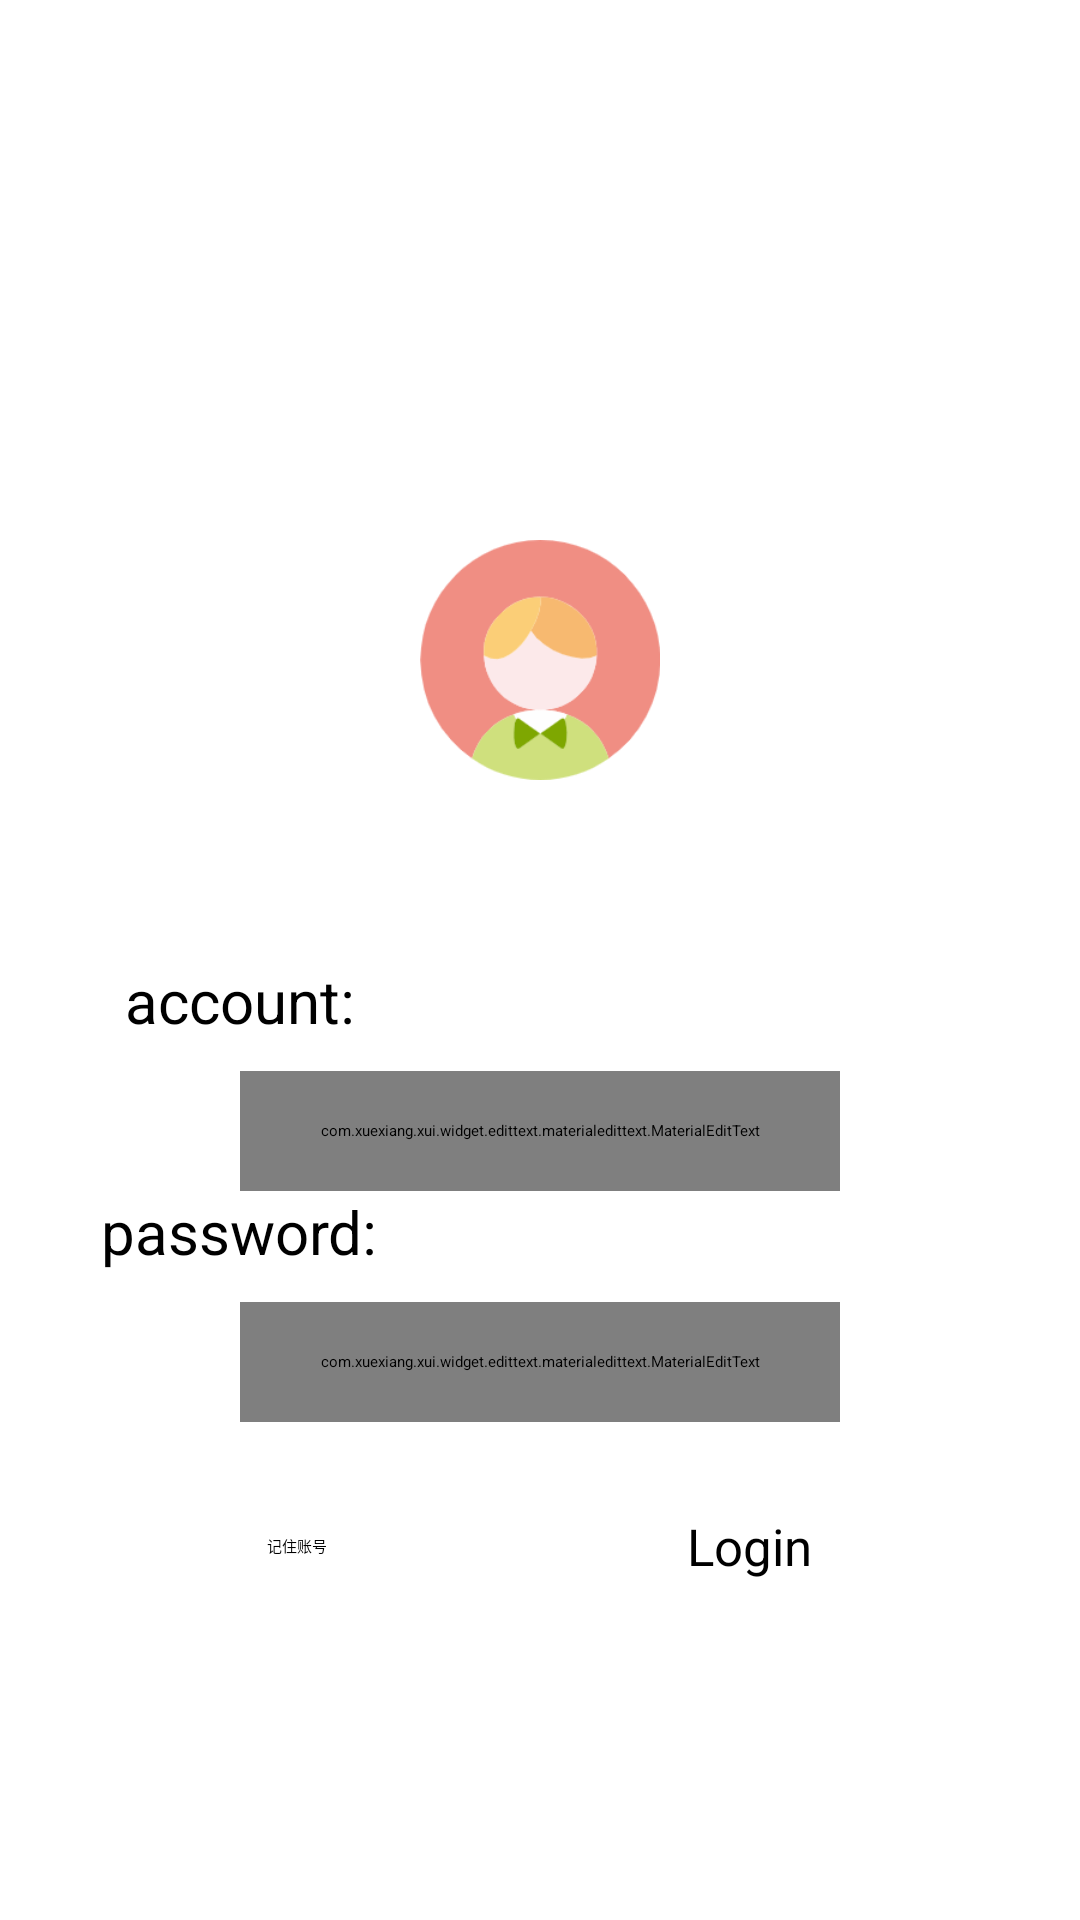

Android layout source for this screen:
<!-- AndroidManifest.xml: application theme AppTheme -->
<!-- res/layout/login_layout.xml -->
<?xml version="1.0" encoding="utf-8"?>
<LinearLayout xmlns:tools="http://schemas.android.com/tools"
    android:layout_width="match_parent"
    android:layout_height="match_parent"
    xmlns:app="http://schemas.android.com/apk/res-auto"
    android:orientation="vertical"
    xmlns:android="http://schemas.android.com/apk/res/android">

    <androidx.appcompat.widget.AppCompatImageView
        android:id="@+id/loginImageView"
        android:layout_width="80dp"
        android:layout_height="80dp"
        android:layout_gravity="center"
        android:layout_marginTop="180dp"
        android:src="@drawable/user_photo" />
    <LinearLayout
        android:layout_gravity="center_horizontal"
        android:layout_width="match_parent"
        android:layout_height="wrap_content"
        android:orientation="vertical"
        android:layout_marginTop="60dp"
        android:gravity="center"
        >

        <TextView
                android:layout_width="wrap_content"
                android:layout_height="wrap_content"
                android:text="account:"
                android:textSize="20dp"
                android:layout_marginRight="100dp"/>
        <com.xuexiang.xui.widget.edittext.materialedittext.MaterialEditText
            android:layout_width="200dp"
            android:layout_height="40dp"
            android:layout_marginTop="10dp"
            android:id="@+id/accountInput"
            android:hint="输入账号"/>
        <TextView
            android:layout_width="wrap_content"
            android:layout_height="wrap_content"
            android:text="password:"
            android:textSize="20dp"
            android:layout_marginRight="100dp"/>
        <com.xuexiang.xui.widget.edittext.materialedittext.MaterialEditText
            android:layout_width="200dp"
            android:layout_height="40dp"
            android:layout_marginTop="10dp"
            android:id="@+id/passwordInput"
            android:inputType="textPassword"
            android:hint="输入密码"/>
        <LinearLayout
            android:layout_width="match_parent"
            android:layout_height="wrap_content"
            android:layout_marginTop="30dp"
            android:gravity="center"
            >
            <CheckBox
                android:layout_width="wrap_content"
                android:layout_height="wrap_content"
                android:id="@+id/rememberAccountInfo"
                android:layout_marginRight="40dp"
                android:text="记住账号"/>
            <Button
                android:layout_width="wrap_content"
                android:layout_height="wrap_content"
                android:background="#0000"
                android:text="Login"
                android:textSize="17dp"
                style="@style/TextStyle.Content.wrap"
                android:layout_marginLeft="80dp"
                android:id="@+id/LoginButton"
                />

        </LinearLayout>

        </LinearLayout>


</LinearLayout>
<!-- resources referenced by this layout -->
<resources>
  <!-- drawable user_photo: png bitmap (drawable-v24, 10911 bytes) -->
  <style name="AppTheme" parent="XUITheme.Phone">
          
          <item name="colorPrimary">@color/colorPrimary</item>
          <item name="colorPrimaryDark">@color/colorPrimaryDark</item>
          <item name="colorAccent">@color/colorAccent</item>
      </style>
  <color name="colorPrimary">#6200EE</color>
  <color name="colorPrimaryDark">#3700B3</color>
  <color name="colorAccent">#03DAC5</color>
</resources>
